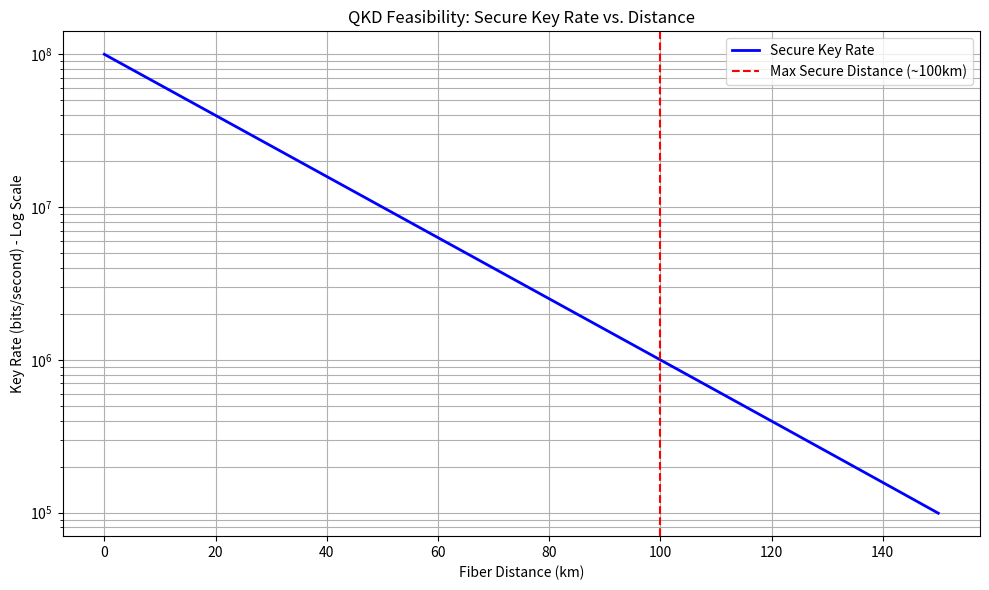

Python code for this plot:
import matplotlib
matplotlib.use('Agg')
import matplotlib.pyplot as plt
import numpy as np

# --- CONFIGURATION PARAMETERS ---
# Standard Telecom Fiber (SMF-28) attenuation at 1550nm
ATTENUATION_DB_PER_KM = 0.2
# Detector efficiency (how good the hardware is)
DETECTOR_EFFICIENCY = 0.1
# Dark count rate (noise in the system)
DARK_COUNT_RATE = 1e-6
# Source pulse rate (1 GHz system)
SOURCE_RATE_HZ = 1e9

def calculate_photon_survival(distance_km):
    """Calculates probability of a photon surviving the fiber journey."""
    # Loss in dB = alpha * L
    loss_db = ATTENUATION_DB_PER_KM * distance_km
    # Convert dB to linear transmittance: T = 10^(-dB/10)
    transmittance = 10 ** (-loss_db / 10)
    return transmittance

def estimate_secure_key_rate(distance_km):
    """
    Estimates the Secure Key Rate (SKR) in bits per second.
    Simplified GLLP formula for simulation purposes.
    """
    transmittance = calculate_photon_survival(distance_km)
    
    # Raw detection rate
    raw_rate = SOURCE_RATE_HZ * transmittance * DETECTOR_EFFICIENCY
    
    # Approximate SKR (subtracting noise/overhead)
    # If signal is too low (below noise floor), SKR drops to 0
    skr = raw_rate * (1 - (DARK_COUNT_RATE / (transmittance * DETECTOR_EFFICIENCY)))
    
    # Ensure no negative rates
    skr = np.maximum(skr, 0)
    return skr

# --- SIMULATION ---
distances = np.linspace(0, 150, 100) # Simulate 0 to 150 km
skr_values = [estimate_secure_key_rate(d) for d in distances]

# --- PLOTTING ---
plt.figure(figsize=(10, 6))
plt.semilogy(distances, skr_values, 'b-', linewidth=2, label='Secure Key Rate')
plt.axvline(x=100, color='r', linestyle='--', label='Max Secure Distance (~100km)')
plt.title('QKD Feasibility: Secure Key Rate vs. Distance')
plt.xlabel('Fiber Distance (km)')
plt.ylabel('Key Rate (bits/second) - Log Scale')
plt.grid(True, which="both", ls="-")
plt.legend()
plt.tight_layout()
plt.savefig('qkd_skr_vs_distance.png', dpi=300)

print(f"Simulation Complete. Graph saved as 'qkd_skr_vs_distance.png'.")
